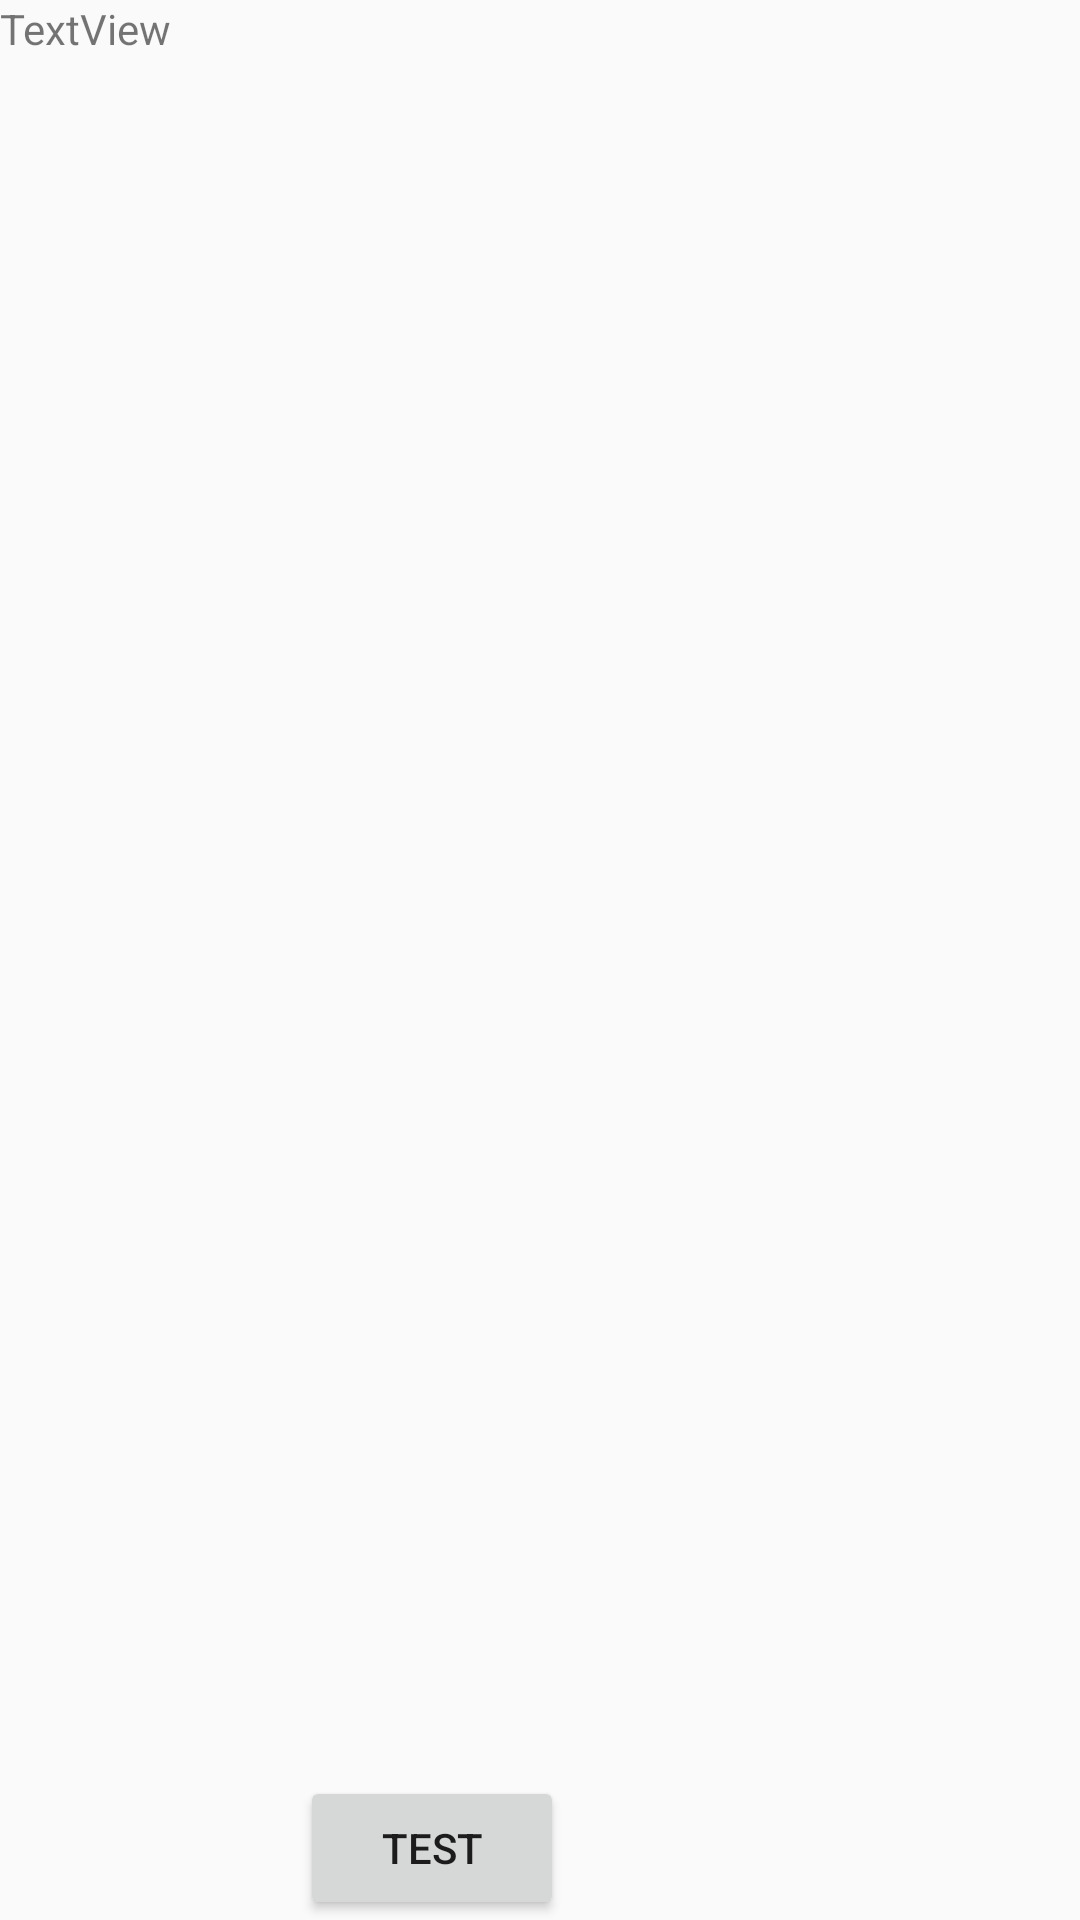

The Android layout XML behind this screen, and the referenced resources:
<!-- AndroidManifest.xml: application theme AppTheme -->
<!-- res/layout/activity_testing.xml -->
<?xml version="1.0" encoding="utf-8"?>
<RelativeLayout xmlns:android="http://schemas.android.com/apk/res/android"
    xmlns:app="http://schemas.android.com/apk/res-auto"
    xmlns:tools="http://schemas.android.com/tools"
    android:layout_width="match_parent"
    android:layout_height="match_parent"
    tools:context=".Testing">

    <Button
        android:id="@+id/btn_testing"
        android:layout_width="wrap_content"
        android:layout_height="wrap_content"
        android:layout_alignParentBottom="true"
        android:layout_marginLeft="100dp"
        android:layout_marginBottom="0dp"
        android:text="Test"
        tools:layout_editor_absoluteX="161dp"
        tools:layout_editor_absoluteY="666dp" />

    <TextView
        android:id="@+id/result_testing"
        android:layout_width="wrap_content"
        android:layout_height="wrap_content"
        android:text="TextView"
        tools:layout_editor_absoluteX="176dp"
        tools:layout_editor_absoluteY="16dp" />
</RelativeLayout>
<!-- resources referenced by this layout -->
<resources>
  <style name="AppTheme" parent="Theme.AppCompat.Light.DarkActionBar">
          
          <item name="colorPrimary">@color/colorPrimary</item>
          <item name="colorPrimaryDark">@color/colorPrimaryDark</item>
          <item name="colorAccent">@color/colorAccent</item>
          <item name="drawerArrowStyle">@style/DrawerArrowStyle</item>
          <item name="windowActionBar">false</item>
          <item name="windowNoTitle">true</item>
          <item name="android:textColorHint">@color/white</item>
          <item name="android:textColorSecondary">@color/color_icon</item>
      </style>
  <color name="colorPrimary">#1D1D1D</color>
  <color name="colorPrimaryDark">#000000</color>
  <color name="colorAccent">#1D917F</color>
  <style name="DrawerArrowStyle" parent="Widget.AppCompat.DrawerArrowToggle">
          <item name="color">@android:color/white</item>
      </style>
  <color name="white">#FFFFFF</color>
  <color name="color_icon">#fff</color>
</resources>
